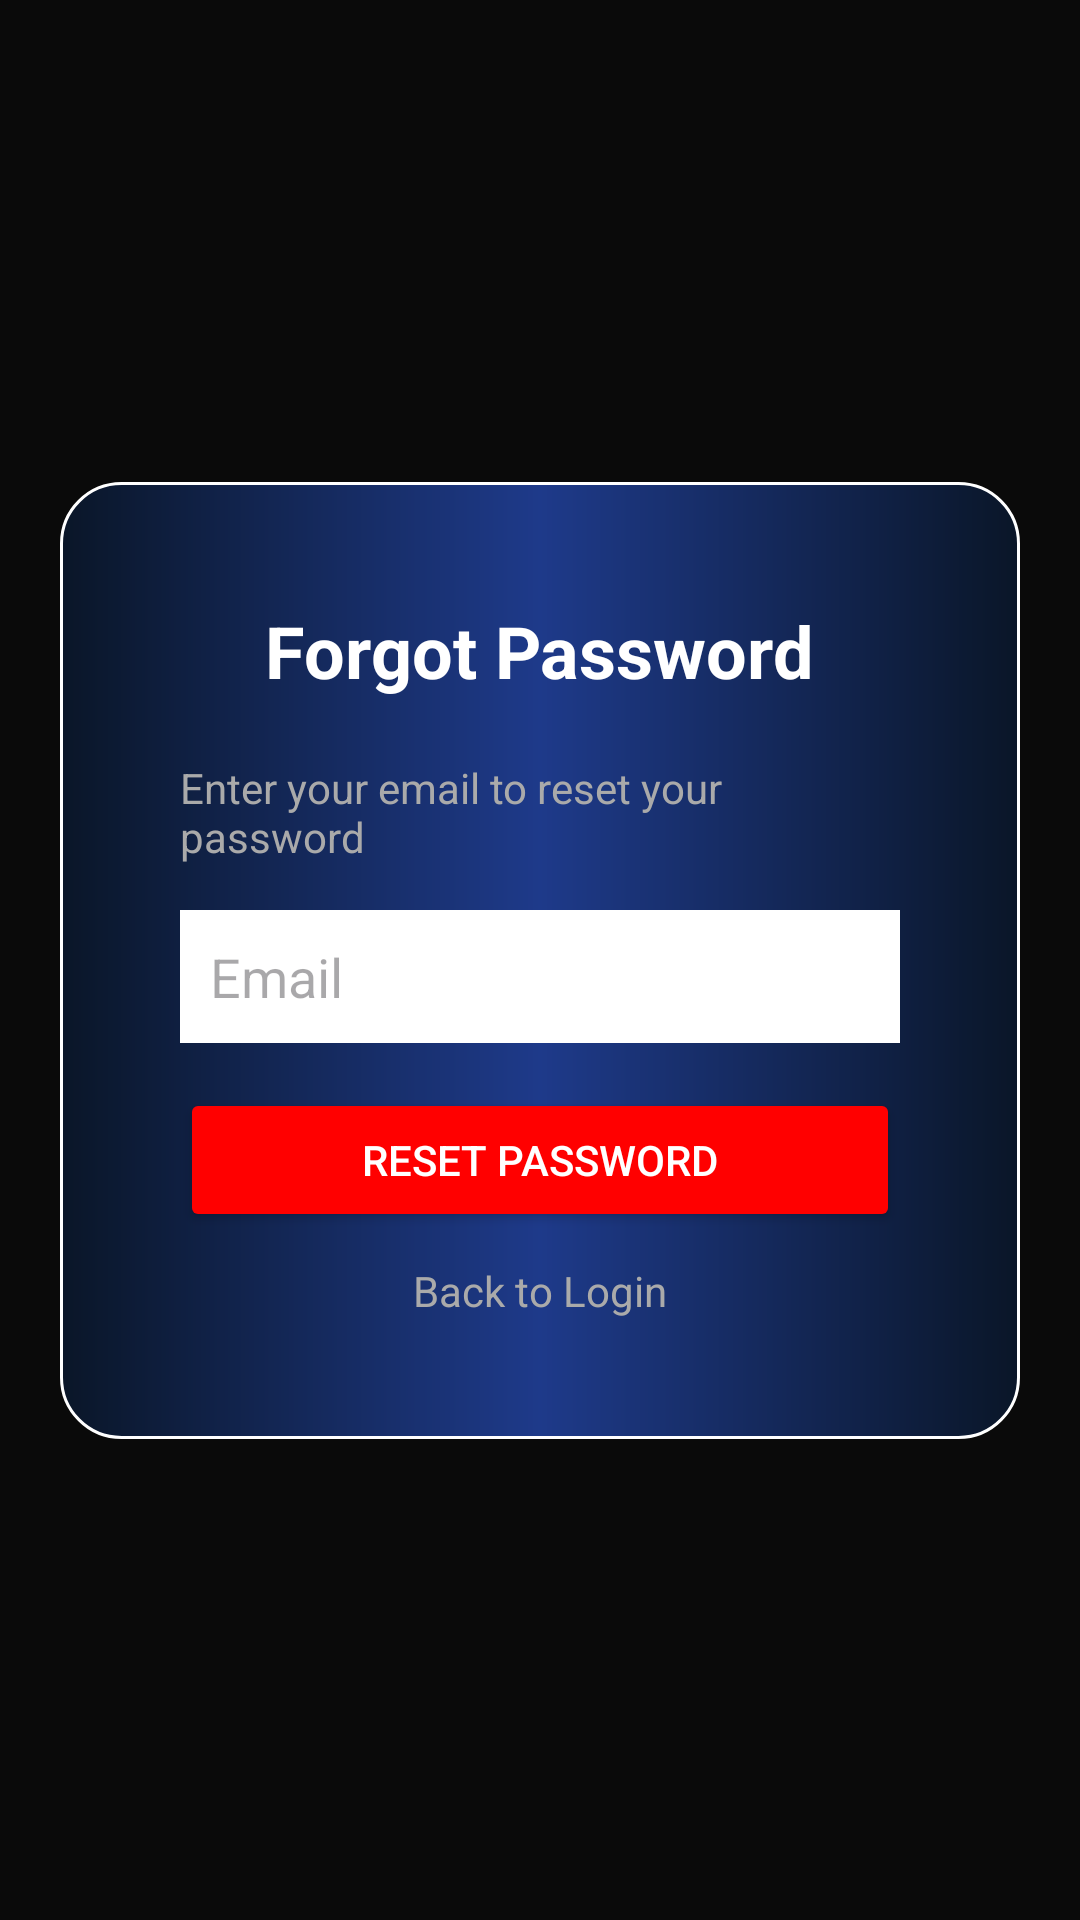

Reconstruct the res/layout file that produces this screen, plus the resources it refers to.
<!-- AndroidManifest.xml: application theme Theme.GoblinPouchDemo -->
<!-- res/layout/activity_forgot_password.xml -->
<?xml version="1.0" encoding="utf-8"?>
<androidx.constraintlayout.widget.ConstraintLayout
xmlns:android="http://schemas.android.com/apk/res/android"
xmlns:app="http://schemas.android.com/apk/res-auto"
android:layout_width="match_parent"
android:layout_height="match_parent"
android:background="#0A0A0A">

    
    <ImageView
        android:layout_width="match_parent"
        android:layout_height="match_parent"
        android:src="@drawable/ic_background"
        android:scaleType="centerCrop"/>

   
    <LinearLayout
        android:layout_width="320dp"
        android:layout_height="wrap_content"
        android:background="@drawable/bg_card"
        android:orientation="vertical"
        android:padding="20dp"
        app:layout_constraintBottom_toBottomOf="parent"
        app:layout_constraintEnd_toEndOf="parent"
        app:layout_constraintStart_toStartOf="parent"
        app:layout_constraintTop_toTopOf="parent">

    <LinearLayout
        android:layout_width="match_parent"
        android:layout_height="wrap_content"
        android:orientation="vertical"
        android:padding="20dp">

        
        <TextView
            android:layout_width="wrap_content"
            android:layout_height="wrap_content"
            android:layout_gravity="center"
            android:layout_marginBottom="20dp"
            android:text="Forgot Password"
            android:textColor="#FFFFFF"
            android:textSize="24sp"
            android:textStyle="bold" />

        
        <TextView
            android:layout_width="match_parent"
            android:layout_height="wrap_content"
            android:layout_marginBottom="15dp"
            android:text="Enter your email to reset your password"
            android:textColor="#AAAAAA" />

        
        <EditText
            android:id="@+id/etResetEmail"
            android:layout_width="match_parent"
            android:layout_height="wrap_content"
            android:layout_marginBottom="15dp"
            android:background="#FFFFFF"
            android:hint="Email"
            android:inputType="textEmailAddress"
            android:padding="10dp"
            android:textColor="#000000" />

        
        <Button
            android:id="@+id/btnReset"
            android:layout_width="match_parent"
            android:layout_height="wrap_content"
            android:backgroundTint="#FF0000"
            android:text="RESET PASSWORD"
            android:textColor="#FFFFFF" />

        
        <TextView
            android:id="@+id/txtBackLogin"
            android:layout_width="wrap_content"
            android:layout_height="wrap_content"
            android:layout_gravity="center"
            android:layout_marginTop="10dp"
            android:text="Back to Login"
            android:textColor="#AAAAAA" />

    </LinearLayout>

    </LinearLayout>

</androidx.constraintlayout.widget.ConstraintLayout>
<!-- resources referenced by this layout -->
<resources>
  <!-- drawable bg_card (drawable) -->
  <?xml version="1.0" encoding="utf-8"?>
  <shape xmlns:android="http://schemas.android.com/apk/res/android"
      android:shape="rectangle">
  
      <gradient
          android:startColor="#0A1628"
          android:centerColor="#1E3A8A"
          android:endColor="#0A1628"
          android:angle="0"/>
  
      <corners android:radius="20dp"/>
  
      <stroke
          android:width="1dp"
          android:color="#FFFFFF"/>
  
  </shape>
  <style name="Theme.GoblinPouchDemo" parent="Base.Theme.GoblinPouchDemo" />
  <style name="Base.Theme.GoblinPouchDemo" parent="Theme.Material3.DayNight.NoActionBar">
          
          
      </style>
</resources>
